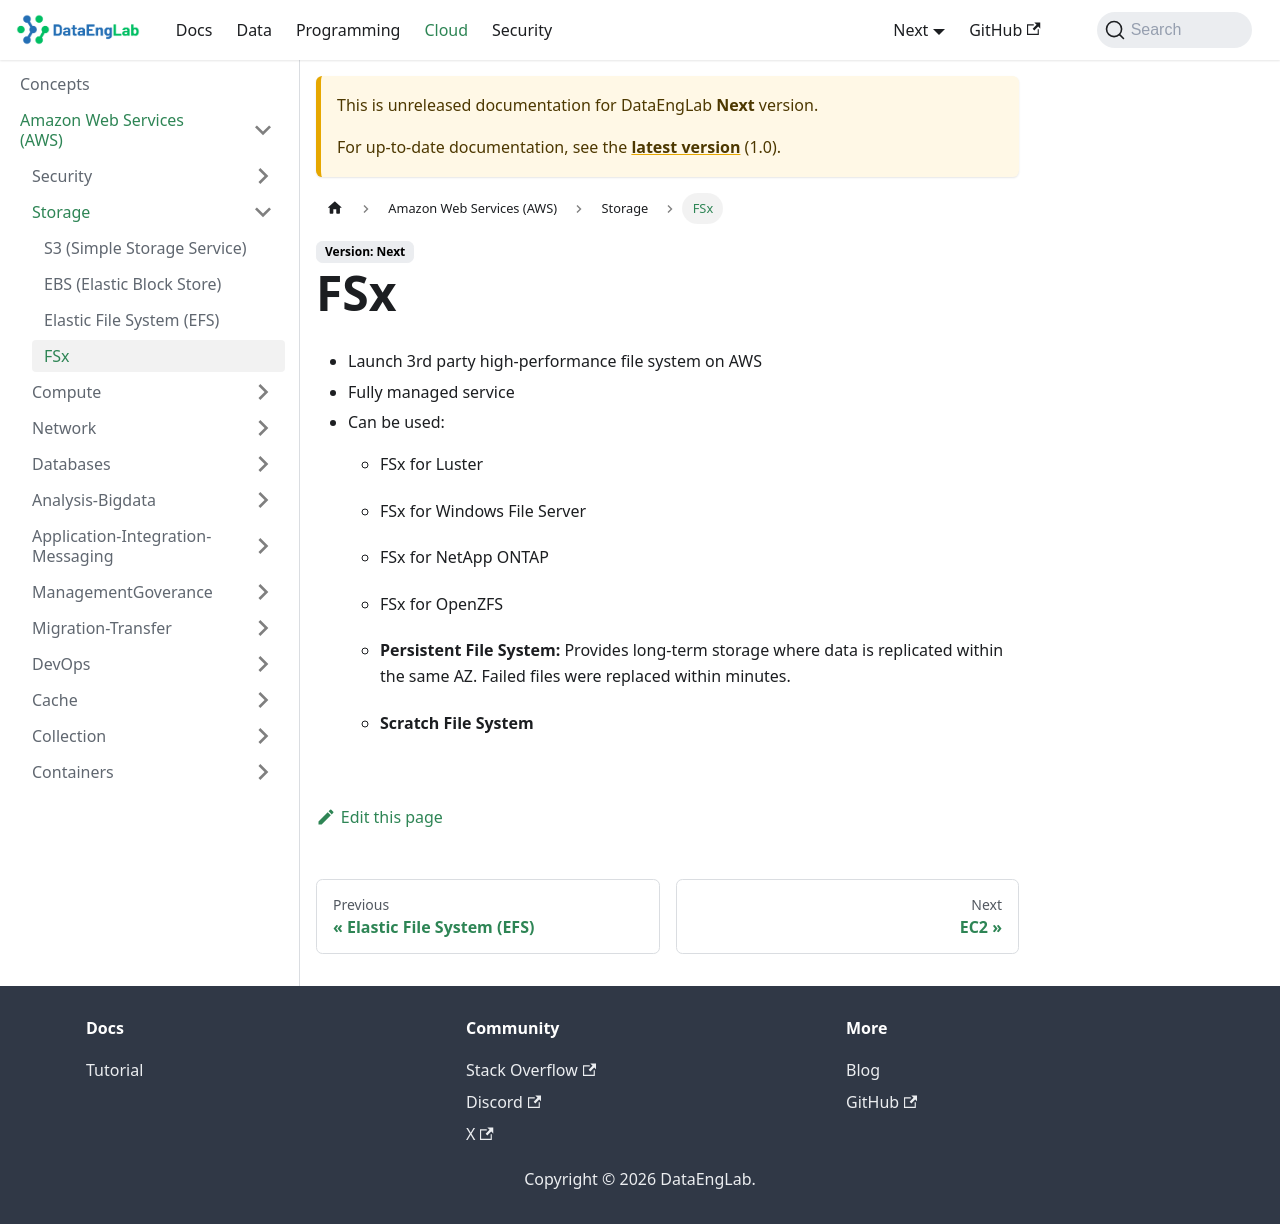

repository: Massipssa/Docs · page: docs/next/cloud/aws/Storage/FSx/index.html · generator: mkdocs

# FSx

- Launch 3rd party high-performance file system on AWS
- Fully managed service
- Can be used:
  - FSx for Luster
  - FSx for Windows File Server
  - FSx for NetApp ONTAP
  - FSx for OpenZFS

  - **Persistent File System:** Provides long-term storage where data is replicated within the same AZ. Failed
   files were replaced within minutes.
  - **Scratch File System**
  
